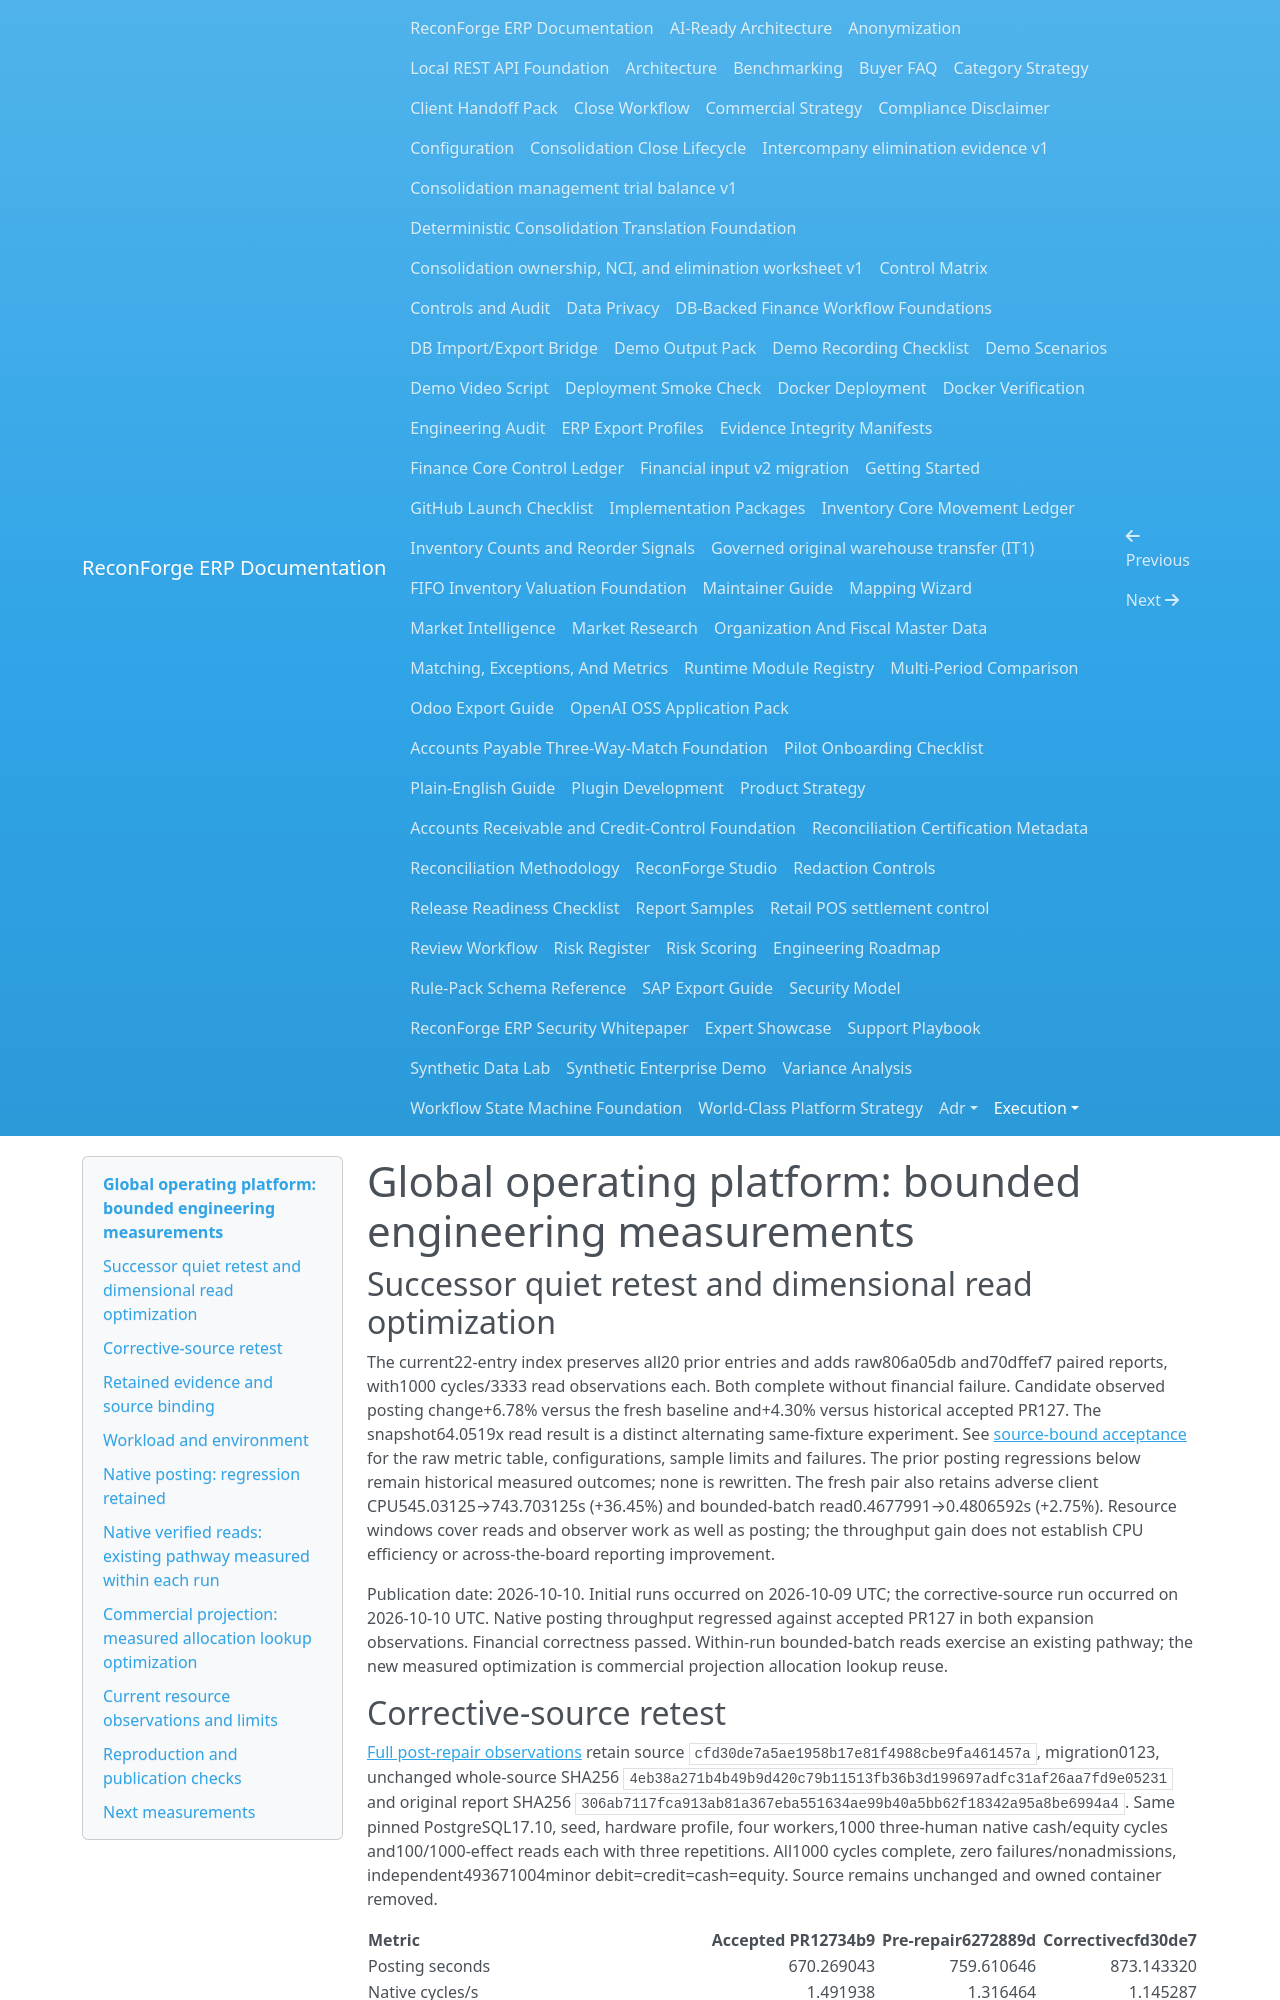

repository: amrzainmubarak/reconforge-erp · page: execution/GLOBAL_ENGINEERING_BENCHMARK_2026-10-10/index.html · generator: mkdocs

# Global operating platform: bounded engineering measurements

## Successor quiet retest and dimensional read optimization

The current22-entry index preserves all20 prior entries and adds raw806a05db
and70dffef7 paired reports, with1000 cycles/3333 read observations each. Both
complete without financial failure. Candidate observed posting change+6.78%
versus the fresh baseline and+4.30% versus historical accepted PR127.
The snapshot64.0519x read result is a distinct alternating same-fixture experiment.
See [source-bound acceptance](GLOBAL_INTEGRITY_ACCEPTANCE_2026-10-10.md) for the
raw metric table, configurations, sample limits and failures. The prior posting
regressions below remain historical measured outcomes; none is rewritten.
The fresh pair also retains adverse client CPU545.03125→743.703125s (+36.45%)
and bounded-batch read0.4677991→0.4806592s (+2.75%). Resource windows cover reads
and observer work as well as posting; the throughput gain does not establish
CPU efficiency or across-the-board reporting improvement.

Publication date: 2026-10-10. Initial runs occurred on 2026-10-09 UTC; the corrective-source run occurred on 2026-10-10 UTC. Native posting throughput regressed against accepted PR127 in both expansion observations. Financial correctness passed. Within-run bounded-batch reads exercise an existing pathway; the new measured optimization is commercial projection allocation lookup reuse.

## Corrective-source retest

[Full post-repair observations](benchmarks/enterprise-native-finance-post-repair-cfd30de7-2026-10-10.json)
retain source `cfd30de7a5ae1958b17e81f4988cbe9fa461457a`, migration0123,
unchanged whole-source SHA256 `4eb38a271b4b49b9d420c79b11513fb36b3d199697adfc31af26aa7fd9e05231`
and original report SHA256 `306ab7117fca913ab81a367eba551634ae99b40a5bb62f18342a95a8be6994a4`.
Same pinned PostgreSQL17.10, seed, hardware profile, four workers,1000 three-human
native cash/equity cycles and100/1000-effect reads each with three repetitions.
All1000 cycles complete, zero failures/nonadmissions, independent493671004minor
debit=credit=cash=equity. Source remains unchanged and owned container removed.

| Metric | Accepted PR12734b9 | Pre-repair6272889d | Correctivecfd30de7 |
| --- | ---: | ---: | ---: |
| Posting seconds | 670.269043 | 759.610646 | 873.143320 |
| Native cycles/s | 1.491938 | 1.316464 | 1.145287 |
| p50 seconds | 2.562645 | 3.115654 | 3.417656 |
| p95 seconds | 3.352172 | 3.296120 | 4.423447 |
| p99 seconds | 4.595277 | 3.581297 | 4.747318 |
|1000-effect per-effect read median seconds | 6.957988 | 7.669656 | 13.696350 |
|1000-effect batch read median seconds | 0.474097 | 0.569061 | 1.121742 |

Corrective posting throughput is23.23% below accepted PR127 and13.00% below the
pre-repair observation. The within-run existing batch path is12.2099x faster
than per-effect reads; both absolute read durations regress between sources.
This result rejects a broad performance-improvement claim. Namespace dispatch
fixes are required correctness/compatibility work; these measurements do not
establish them as a speed optimization or identify the regression's cause.
Docker Desktop restarted before this run; thirteen pre-existing containers were
preserved. Resource availability, cache/host contention and sampling differ:
one observation per source cannot isolate causality or statistical confidence.
One operator count-only query observed1000 BENCH effects late in the run; it
adds an observation query to cumulative database counters, not business throughput.

The new packet retains1000 cycle latencies,3333 timed read request observations
and93 ten-second resource samples. Sampled client RSS max124747776bytes;
database container memory max180.3MiB, aggregate CPU max295.0%, lock-wait sessions
max2. First-to-last counters record0 deadlocks/rollbacks/conflicts and19911960
WAL bytes; counters include reads and sampler work and omit earlier seeding.
These are samples, not peak-resource/lock-duration evidence. I/O timing remains
off; cost, RPO/RTO and competitor measurements remain unavailable in this profile.
Native1000 operations are the highest completed posting tier here; no10000,
100000 or million-posting claim follows. Instrumenting authentication, posting
SQL and wait spans on repeated equal workloads is the next performance priority.

The historical corrective publication contained19 entries and preserves every accepted old entry.
Earlier source-specific packets below remain unchanged. Later evidence-only
publication does not reattribute the benchmark to a different runtime source.
